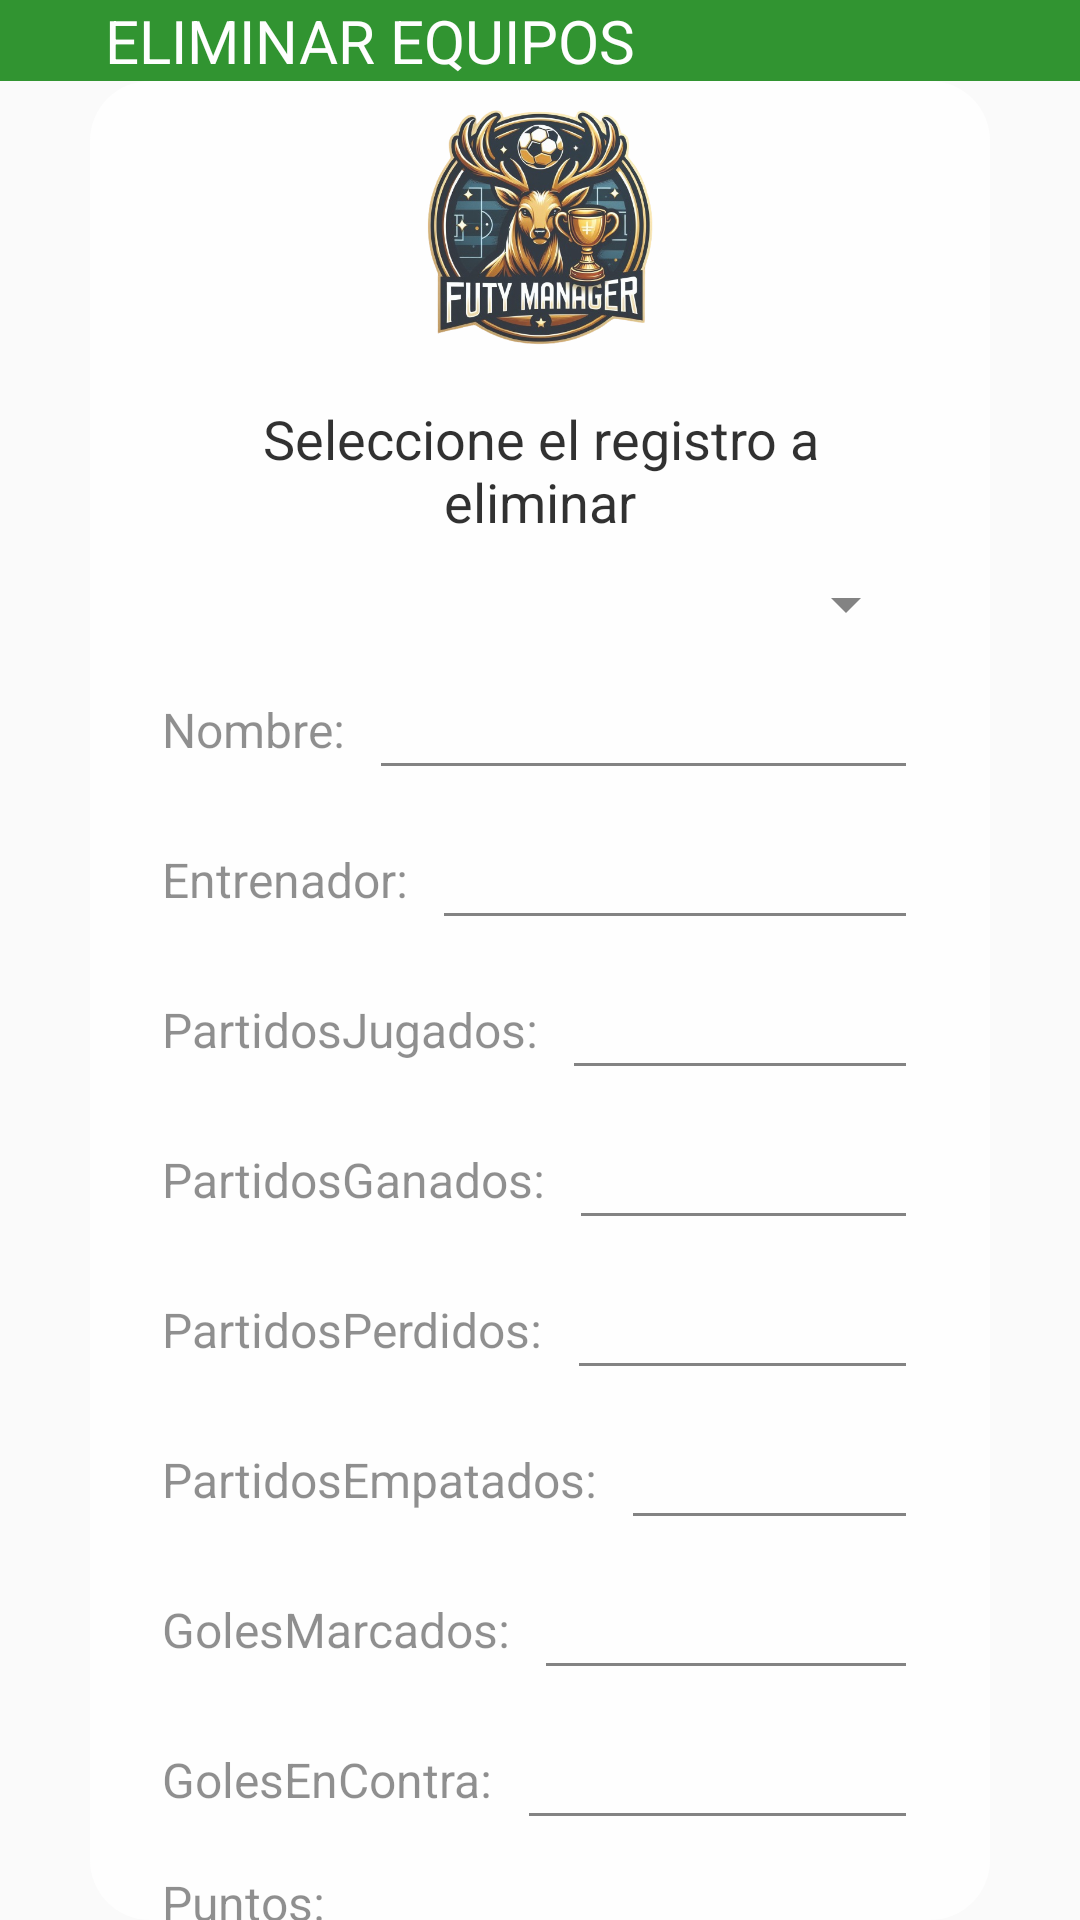

Produce the Android XML layout that renders to this screen, including the resource entries it uses.
<!-- AndroidManifest.xml: application theme Theme.FutyManager -->
<!-- res/layout/activity_eliminar_equipos.xml -->
<?xml version="1.0" encoding="utf-8"?>
<LinearLayout xmlns:android="http://schemas.android.com/apk/res/android"
    xmlns:app="http://schemas.android.com/apk/res-auto"
    xmlns:tools="http://schemas.android.com/tools"
    android:id="@+id/main"
    android:layout_width="match_parent"
    android:layout_height="match_parent"
    android:background="@drawable/rsz_1fondoxml"
    android:orientation="vertical"
    android:alpha="0.8"
    tools:context=".RegistrarEquipo">
    <TextView
        android:layout_width="match_parent"
        android:layout_height="wrap_content"
        android:text="       ELIMINAR EQUIPOS"
        android:textColor="@color/white"
        android:textSize="20sp"
        android:gravity="left"
        android:layout_gravity="center_vertical"
        android:background="@color/colorSuperior"
        />


    <LinearLayout
        android:layout_width="match_parent"
        android:layout_height="wrap_content"
        android:background="@drawable/rounded_corners"
        android:orientation="vertical"
        android:paddingLeft="24dp"
        android:paddingTop="0dp"
        android:paddingRight="24dp"
        android:layout_marginLeft="30dp"
        android:layout_marginRight="30dp">

        <ImageView
            android:layout_width="103dp"
            android:layout_height="97dp"
            android:layout_gravity="center"
            android:src="@drawable/futymanager" />

        <TextView
            android:layout_width="wrap_content"
            android:layout_height="wrap_content"
            android:layout_gravity="center"
            android:layout_marginTop="10dp"
            android:text="Seleccione el registro a eliminar"
            android:textColor="@color/black"
            android:textSize="18dp"
            android:gravity="center"/>

        
        <Spinner
            android:id="@+id/spinnerID"
            android:layout_width="match_parent"
            android:layout_height="wrap_content"
            android:layout_marginTop="10dp" />

        <LinearLayout
            android:layout_width="match_parent"
            android:layout_height="wrap_content"
            android:orientation="horizontal"
            android:layout_marginTop="10dp">

            <TextView
                android:id="@+id/nombre"
                android:layout_width="wrap_content"
                android:layout_height="wrap_content"
                android:text="Nombre:"
                android:textSize="16sp"
                android:layout_gravity="center_vertical"
                android:layout_marginEnd="8dp"/>

            <EditText
                android:id="@+id/etnombre"
                android:layout_width="match_parent"
                android:layout_height="wrap_content"
                android:textSize="14sp"
                android:minHeight="40dp"/>
        </LinearLayout>
        <LinearLayout
            android:layout_width="match_parent"
            android:layout_height="wrap_content"
            android:orientation="horizontal"
            android:layout_marginTop="10dp">
            <TextView
                android:id="@+id/entrenador"
                android:layout_width="wrap_content"
                android:layout_height="wrap_content"
                android:text="Entrenador:"
                android:textSize="16sp"
                android:layout_gravity="center_vertical"
                android:layout_marginEnd="8dp"/>
            <EditText
                android:id="@+id/etentrenador"
                android:layout_width="match_parent"
                android:layout_height="wrap_content"
                android:minHeight="40dp"
                android:textSize="14sp" />

        </LinearLayout>
        <LinearLayout
            android:layout_width="match_parent"
            android:layout_height="wrap_content"
            android:orientation="horizontal"
            android:layout_marginTop="10dp">

            <TextView
                android:id="@+id/pj"
                android:layout_width="wrap_content"
                android:layout_height="wrap_content"
                android:layout_gravity="center_vertical"
                android:layout_marginEnd="8dp"
                android:text="PartidosJugados:"
                android:textSize="16sp" />

            <EditText
                android:id="@+id/etpj"
                android:layout_width="match_parent"
                android:layout_height="wrap_content"
                android:textSize="14sp"
                android:minHeight="40dp"/>

        </LinearLayout>
        <LinearLayout
            android:layout_width="match_parent"
            android:layout_height="wrap_content"
            android:orientation="horizontal"
            android:layout_marginTop="10dp">

            <TextView
                android:id="@+id/pg"
                android:layout_width="wrap_content"
                android:layout_height="wrap_content"
                android:text="PartidosGanados:"
                android:textSize="16sp"
                android:layout_gravity="center_vertical"
                android:layout_marginEnd="8dp"/>
            <EditText
                android:id="@+id/etpg"
                android:layout_width="match_parent"
                android:layout_height="wrap_content"
                android:textSize="14sp"
                android:minHeight="40dp"/>

        </LinearLayout>
        <LinearLayout
            android:layout_width="match_parent"
            android:layout_height="wrap_content"
            android:orientation="horizontal"
            android:layout_marginTop="10dp">

            <TextView
                android:id="@+id/pp"
                android:layout_width="wrap_content"
                android:layout_height="wrap_content"
                android:text="PartidosPerdidos:"
                android:textSize="16sp"
                android:layout_gravity="center_vertical"
                android:layout_marginEnd="8dp"/>
            <EditText
                android:id="@+id/etpp"
                android:layout_width="match_parent"
                android:layout_height="wrap_content"
                android:textSize="14sp"
                android:minHeight="40dp"/>

        </LinearLayout>
        <LinearLayout
            android:layout_width="match_parent"
            android:layout_height="wrap_content"
            android:orientation="horizontal"
            android:layout_marginTop="10dp">
            <TextView
                android:id="@+id/pe"
                android:layout_width="wrap_content"
                android:layout_height="wrap_content"
                android:text="PartidosEmpatados:"
                android:textSize="16sp"
                android:layout_gravity="center_vertical"
                android:layout_marginEnd="8dp"/>
            <EditText
                android:id="@+id/etpe"
                android:layout_width="match_parent"
                android:layout_height="wrap_content"
                android:textSize="14sp"
                android:minHeight="40dp"/>

        </LinearLayout>
        <LinearLayout
            android:layout_width="match_parent"
            android:layout_height="wrap_content"
            android:orientation="horizontal"
            android:layout_marginTop="10dp">
            <TextView
                android:id="@+id/gMarcados"
                android:layout_width="wrap_content"
                android:layout_height="wrap_content"
                android:text="GolesMarcados:"
                android:textSize="16sp"
                android:layout_gravity="center_vertical"
                android:layout_marginEnd="8dp"/>


            <EditText
                android:id="@+id/etgMarcados"
                android:layout_width="match_parent"
                android:layout_height="wrap_content"
                android:textSize="14sp"
                android:minHeight="40dp"/>

        </LinearLayout>
        <LinearLayout
            android:layout_width="match_parent"
            android:layout_height="wrap_content"
            android:orientation="horizontal"
            android:layout_marginTop="10dp">

            <TextView
                android:id="@+id/gContra"
                android:layout_width="wrap_content"
                android:layout_height="wrap_content"
                android:text="GolesEnContra:"
                android:textSize="16sp"
                android:layout_gravity="center_vertical"
                android:layout_marginEnd="8dp"/>

            <EditText
                android:id="@+id/etgContra"
                android:layout_width="match_parent"
                android:layout_height="wrap_content"
                android:textSize="14sp"
                android:minHeight="40dp"/>

        </LinearLayout>
        <LinearLayout
            android:layout_width="match_parent"
            android:layout_height="wrap_content"
            android:orientation="horizontal"
            android:layout_marginTop="10dp">

            <TextView
                android:id="@+id/puntos"
                android:layout_width="wrap_content"
                android:layout_height="wrap_content"
                android:text="Puntos:"
                android:textSize="16sp"
                android:layout_gravity="center_vertical"
                android:layout_marginEnd="8dp"/>

            <EditText
                android:id="@+id/etPuntos"
                android:layout_width="match_parent"
                android:layout_height="wrap_content"
                android:textSize="14sp"
                android:minHeight="40dp"/>
        </LinearLayout>

        <LinearLayout
            android:layout_width="match_parent"
            android:layout_height="wrap_content"
            android:orientation="horizontal"
            android:gravity="center_horizontal">

            <Button
                android:id="@+id/btnAceptar"
                style="@style/Widget.AppCompat.Button.Borderless.Colored"
                android:layout_width="135dp"
                android:layout_height="24dp"
                android:layout_gravity="center"
                android:layout_marginTop="12dp"
                android:layout_marginBottom="24dp"
                android:background="@drawable/rounded_button"
                android:backgroundTint="@color/colorBoton"
                android:text="ELIMINAR"
                android:textAppearance="@style/TextAppearance.AppCompat.Body2"
                android:textColor="@color/black"
                android:textSize="17dp"
                android:textStyle="bold" />
            <Button
                android:id="@+id/btnRegresar"
                style="@style/Widget.AppCompat.Button.Borderless.Colored"
                android:layout_width="135dp"
                android:layout_height="24dp"
                android:layout_gravity="center"
                android:layout_marginTop="12dp"
                android:layout_marginBottom="24dp"
                android:background="@drawable/rounded_button"
                android:backgroundTint="@color/colorBoton"
                android:text="REGRESAR"
                android:textAppearance="@style/TextAppearance.AppCompat.Body2"
                android:textColor="@color/black"
                android:textSize="17dp"
                android:textStyle="bold" />

        </LinearLayout>
    </LinearLayout>
</LinearLayout>
<!-- resources referenced by this layout -->
<resources>
  <color name="black">#FF000000</color>
  <color name="colorBoton">#92E27A</color>
  <color name="colorSuperior">#007B00</color>
  <color name="white">#FFFFFFFF</color>
  <!-- drawable futymanager: png bitmap (drawable, 346023 bytes) -->
  <!-- drawable rounded_button (drawable) -->
  <shape xmlns:android="http://schemas.android.com/apk/res/android" android:shape="rectangle">
      <corners android:radius="20dp" />
      <solid android:color="@color/colorBoton" />
  </shape>
  <!-- drawable rounded_corners (drawable) -->
  <shape xmlns:android="http://schemas.android.com/apk/res/android">
      <solid android:color="#FFFFFF" /> 
      <corners android:radius="20dp" /> 
  </shape>
  <style name="Theme.FutyManager" parent="Base.Theme.FutyManager" />
  <style name="Base.Theme.FutyManager" parent="Theme.AppCompat.Light.NoActionBar">
          
          
      </style>
</resources>
